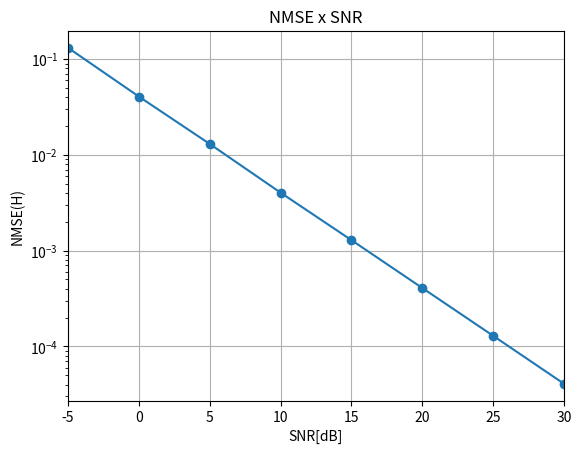
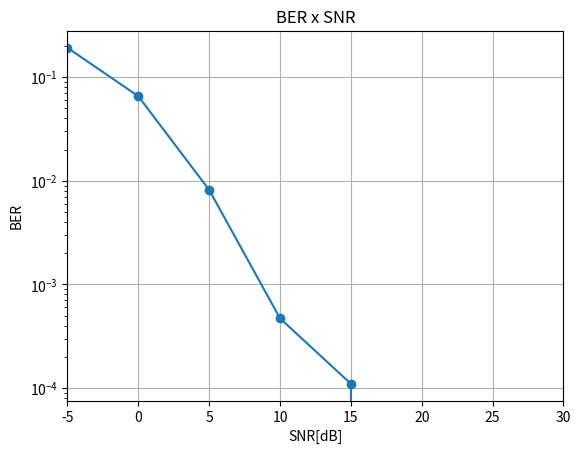

These figures' Python source, in order:
'''
MIMO system example:
    M - tx antennas)
    N - rx antennas)
    T - symbol periods)
Problem: pilot assisted channel and symbol estimation
'''

import numpy as np
import matplotlib.pyplot as plt

def awgn_noise(signal_matrix,snr_db):
    noise = (1/np.sqrt(2)) * (np.random.normal(0,1,signal_matrix.shape) +1j*np.random.normal(0,1,signal_matrix.shape))
    alpha = np.sqrt(((np.linalg.norm(signal_matrix,'fro')**2) / (np.linalg.norm(noise,'fro')**2)) * np.power(10,-snr_db/10))
    return signal_matrix + alpha*noise

def nmse(Ao, Ahat):
    return (np.linalg.norm(Ahat - Ao, 'fro')**2) / (np.linalg.norm(Ao, 'fro')**2)

# Parameters ...
M = 2
N = 4
T = 50
SNR = np.array(range(-5,35,5))
monte_carlo = int(1e+3)

NMSE_H = []
BER = []
for snr in SNR:
    print(f"SNR = {snr}dB")
    ber = []
    nmse_H = []
    for runs in range(monte_carlo):
        Ho = (1/np.sqrt(2)) * (np.random.normal(0,1,(N,M)) + 1j*np.random.normal(0,1,(N,M))) # channel matrix
        So = np.random.choice([-1,1],(M,T)) # pilots matrix
        Y = awgn_noise(np.dot(Ho,So),snr)

        '''
        noise = Y - np.dot(Ho,So)
        SNRcalc = 10*np.log10((np.linalg.norm(np.dot(Ho,So),'fro')**2) / (np.linalg.norm(noise,'fro')**2))
        print(SNRcalc)
        '''

        # Pilot-assisted channel estimation ...
        Hhat = np.dot(Y,np.linalg.pinv(So))
        nmse_H.append(nmse(Ho,Hhat))

        # Data estimation ...
        D = np.random.choice([-1,1],(M,T)) # data matrix
        Y = awgn_noise(np.dot(Ho,D),snr)
        Dhat = np.sign(np.real(np.dot(np.linalg.pinv(Hhat),Y)))

        # BER computation ...
        ber.append(np.count_nonzero(D - Dhat)/(M*T))

    NMSE_H.append(np.mean(nmse_H))
    BER.append(np.mean(ber))

# Plots ...
fig, nmse = plt.subplots()
plt.yscale('log')
nmse.plot(SNR,NMSE_H,marker='o')
nmse.set_xlabel("SNR[dB]")
nmse.set_ylabel("NMSE(H)")
nmse.set_title("NMSE x SNR")
plt.xlim(min(SNR), max(SNR))
plt.grid()
plt.show()

fig, ber = plt.subplots()
plt.yscale('log')
ber.plot(SNR,BER,marker='o')
ber.set_xlabel("SNR[dB]")
ber.set_ylabel("BER")
ber.set_title("BER x SNR")
plt.xlim(min(SNR), max(SNR))
plt.grid()
plt.show()









